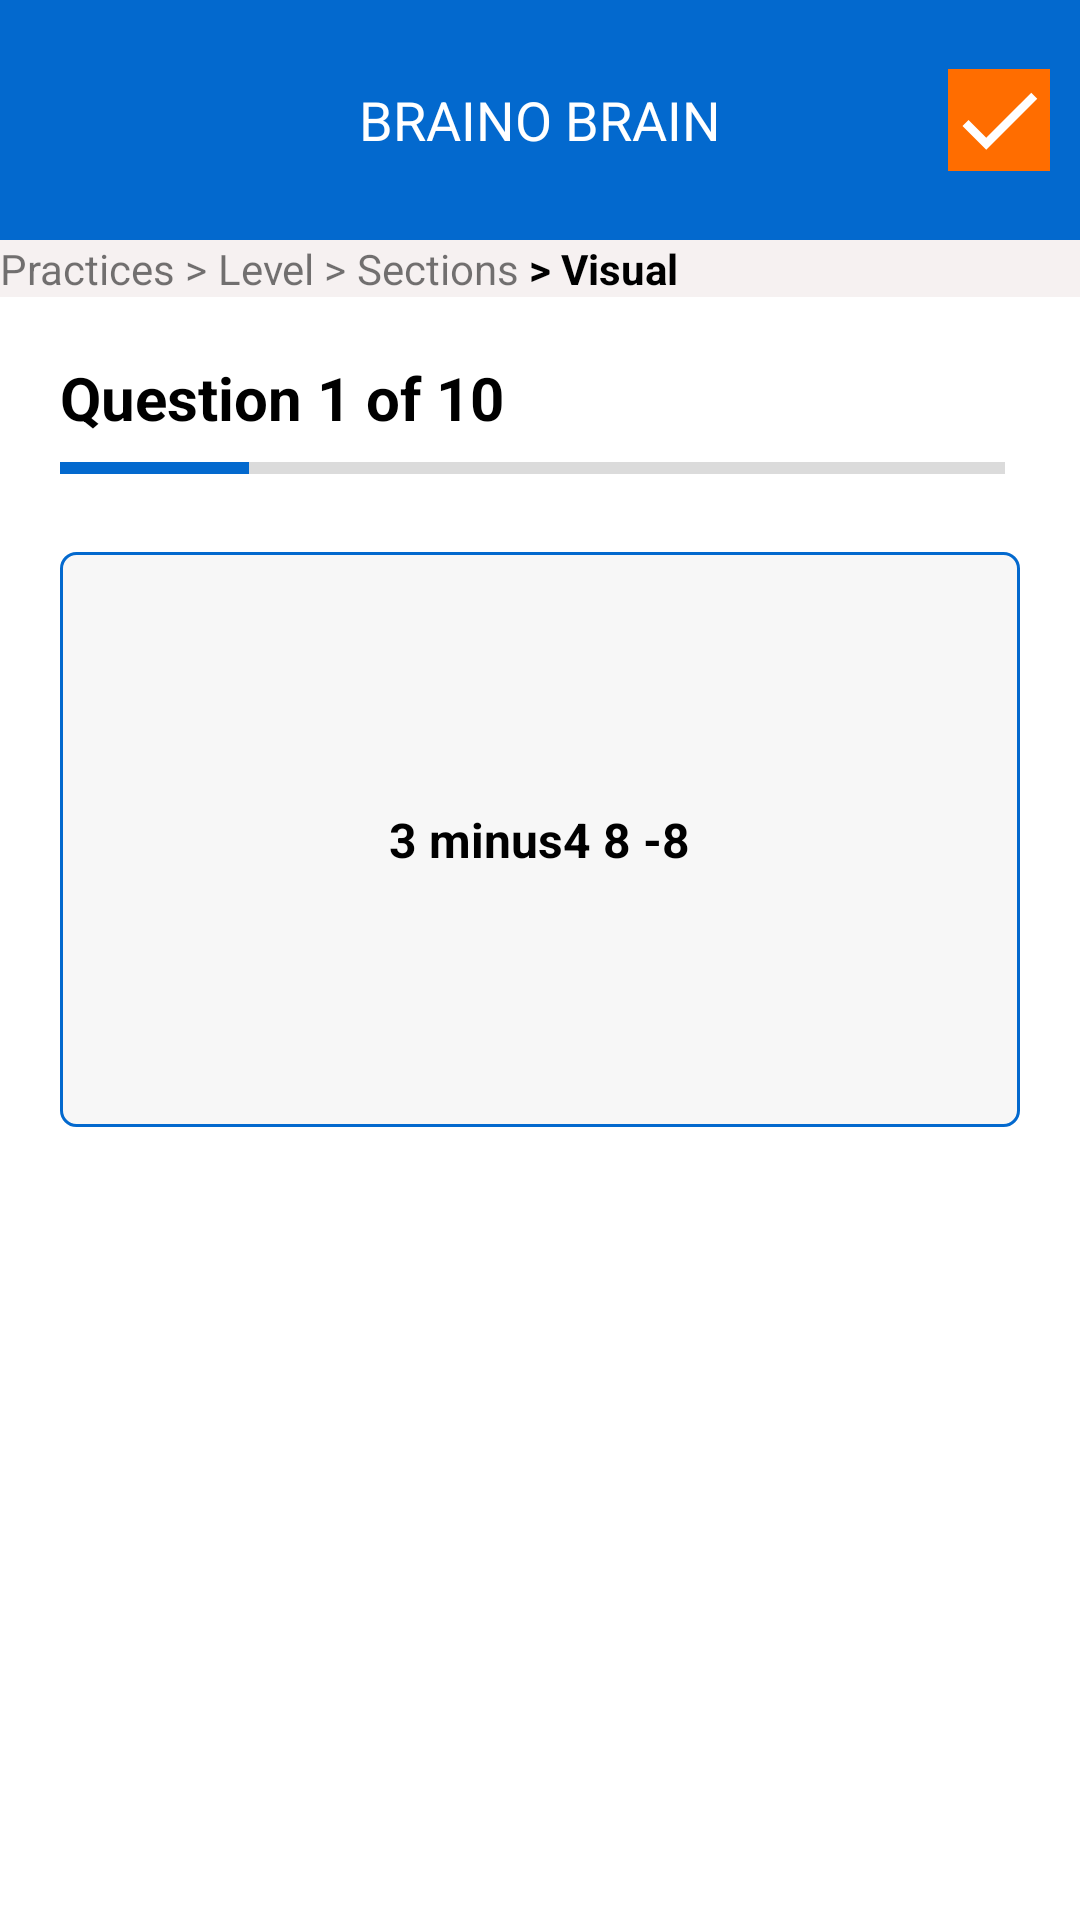

The Android layout XML behind this screen, and the referenced resources:
<!-- AndroidManifest.xml: application theme Theme.BrainOBrain -->
<!-- res/layout/activity_oraltype.xml -->
<?xml version="1.0" encoding="utf-8"?>
<RelativeLayout xmlns:android="http://schemas.android.com/apk/res/android"
    xmlns:app="http://schemas.android.com/apk/res-auto"
    xmlns:tools="http://schemas.android.com/tools"
    android:layout_width="match_parent"
    android:layout_height="match_parent"
    tools:context=".OraltypeActivity">

    <LinearLayout
        android:layout_width="match_parent"
        android:layout_height="wrap_content"
        android:orientation="vertical"
        >



        <RelativeLayout
            android:layout_width="match_parent"
            android:layout_height="80dp"
            android:background="@drawable/border1">


            <TextView
                android:id="@+id/tvTitlelogo"
                android:layout_width="match_parent"
                android:layout_height="match_parent"
                android:gravity="center_vertical|center_horizontal"
                android:padding="10dp"
                android:text="BRAINO BRAIN"
                android:textColor="@color/white"
                android:textSize="18dp" />




            <ImageView
                android:layout_width="34dp"
                android:layout_height="34dp"
                android:src="@drawable/ic_baseline_check_24"
                android:background="@color/secondaryColor"
                android:layout_alignParentRight="true"
                android:layout_centerInParent="true"
                android:layout_marginRight="10dp"
                />


        </RelativeLayout>



        <LinearLayout
            android:layout_width="match_parent"
            android:layout_height="wrap_content"
            android:background="#F6F1F1"
            android:orientation="horizontal">

            <TextView
                android:layout_width="wrap_content"
                android:layout_height="wrap_content"
                android:text="Practices >">
            </TextView>
            <TextView
                android:layout_width="wrap_content"
                android:layout_height="wrap_content"
                android:text=" Level >">
            </TextView>
            <TextView
                android:layout_width="wrap_content"
                android:layout_height="wrap_content"
                android:text=" Sections">
            </TextView>
            <TextView
                android:layout_width="wrap_content"
                android:layout_height="wrap_content"
                android:text=" > Visual"
                android:textStyle="bold"
                android:textColor="@color/black">
            </TextView>
        </LinearLayout>

        <TextView
            android:id="@+id/questxt"
            android:layout_marginStart="20dp"
            android:layout_marginTop="20dp"
            android:layout_width="match_parent"
            android:layout_height="wrap_content"
            android:layout_below="@+id/llprclevelsectionsvisual"
            android:text="Question 1 of 10"
            android:textSize="20dp"
            android:textStyle="bold"
            android:textColor="@color/black"/>
        <ProgressBar
            android:id="@+id/quesprog"
            android:layout_width="match_parent"
            android:layout_height="wrap_content"
            style="@style/Widget.AppCompat.ProgressBar.Horizontal"
            android:layout_marginTop="2dp"
            android:layout_marginStart="20dp"
            android:layout_marginEnd="25dp"
            android:progress="20"
            android:theme="@style/ProgressBarTheme"/>

        <RelativeLayout
            android:layout_width="match_parent"
            android:layout_height="wrap_content"
            android:background="@drawable/border7"
            android:layout_margin="20dp"
            >

            <LinearLayout
                android:layout_width="match_parent"
                android:layout_height="wrap_content"
                android:gravity="center_horizontal"
                android:orientation="horizontal"
                android:padding="80dp">

                <TextView
                    android:id="@+id/tvquestion"
                    android:layout_width="wrap_content"
                    android:layout_height="wrap_content"
                    android:padding="5dp"
                    android:text="3 minus4 8 -8"
                    android:textColor="@color/black"
                    android:textSize="16dp"
                    android:textStyle="bold" />


            </LinearLayout>








        </RelativeLayout>







    </LinearLayout>


</RelativeLayout>
<!-- resources referenced by this layout -->
<resources>
  <color name="black">#FF000000</color>
  <color name="secondaryColor">#ff6d00</color>
  <color name="white">#FFFFFFFF</color>
  <!-- drawable border1 (drawable) -->
  <?xml version="1.0" encoding="utf-8"?>
  <shape xmlns:android="http://schemas.android.com/apk/res/android">
  
  
  
  
      <solid
          android:color="@color/primaryColor">
      </solid>
  
  </shape>
  <!-- drawable border7 (drawable) -->
  <?xml version="1.0" encoding="utf-8"?>
  <shape xmlns:android="http://schemas.android.com/apk/res/android">
      <corners
          android:radius="5dp">
      </corners>
  
      <stroke
          android:width="1dp"
          android:color="@color/primaryColor">
      </stroke>
      <solid
          android:color="#f7f7f7"/>
  
  </shape>
  <!-- drawable ic_baseline_check_24 (drawable) -->
  <vector android:height="24dp" android:tint="@color/white"
      android:viewportHeight="24" android:viewportWidth="24"
      android:width="24dp"
      xmlns:android="http://schemas.android.com/apk/res/android">
      <path android:fillColor="@android:color/white"
  
          android:pathData="M9,16.17L4.83,12l-1.42,1.41L9,19 21,7l-1.41,-1.41z"/>
  </vector>
  <style name="ProgressBarTheme" parent="ThemeOverlay.AppCompat.Light">
          <item name="colorAccent">@color/primaryColor</item>
      </style>
  <style name="Theme.BrainOBrain" parent="Theme.MaterialComponents.DayNight.NoActionBar">
          
          <item name="colorPrimary">@color/purple_500</item>
          <item name="colorPrimaryVariant">@color/purple_700</item>
          <item name="colorOnPrimary">@color/white</item>
          
          <item name="colorSecondary">@color/purple_700</item>
          <item name="colorSecondaryVariant">@color/purple_700</item>
          <item name="colorOnSecondary">@color/black</item>
          <item name="android:forceDarkAllowed" tools:targetApi="q">false</item>
  
          
          <item name="android:statusBarColor" tools:targetApi="l">?attr/colorPrimaryVariant</item>
          
      </style>
  <color name="primaryColor">#0369ce</color>
  <color name="purple_500">#0369ce</color>
  <color name="purple_700">#0369ce</color>
</resources>
